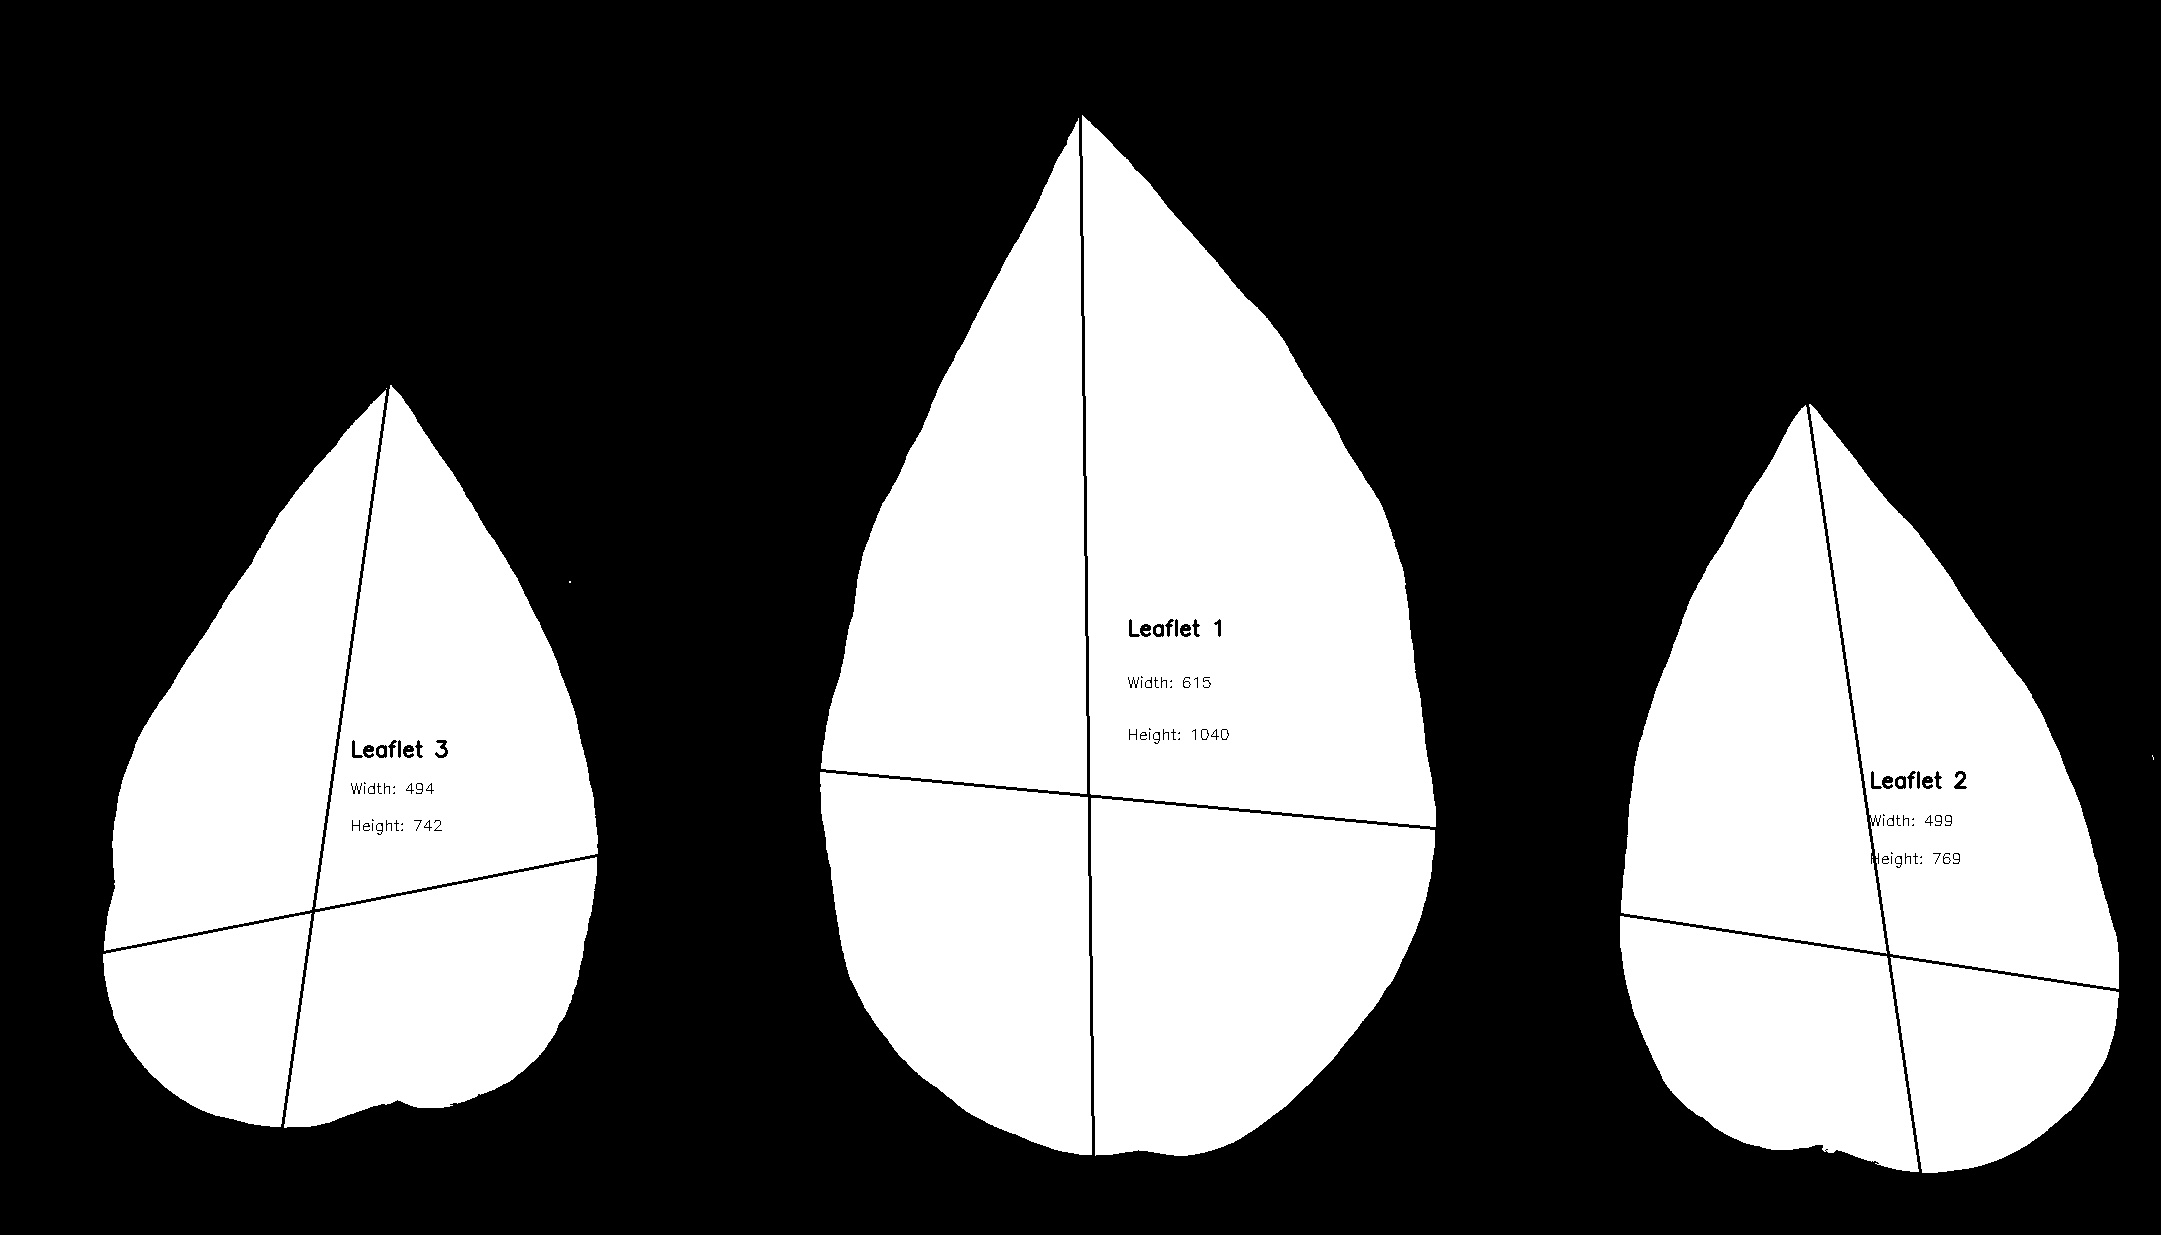

The data file committed next to this chart (first rows):
line_id, dpi, leaflet_id, width, height, ratio, area
AD1E_L, 500, 1, 615, 1040, 0.5913, 445024
AD1E_L, 500, 2, 499, 769, 0.6489, 263036
AD1E_L, 500, 3, 494, 742, 0.6658, 254666
